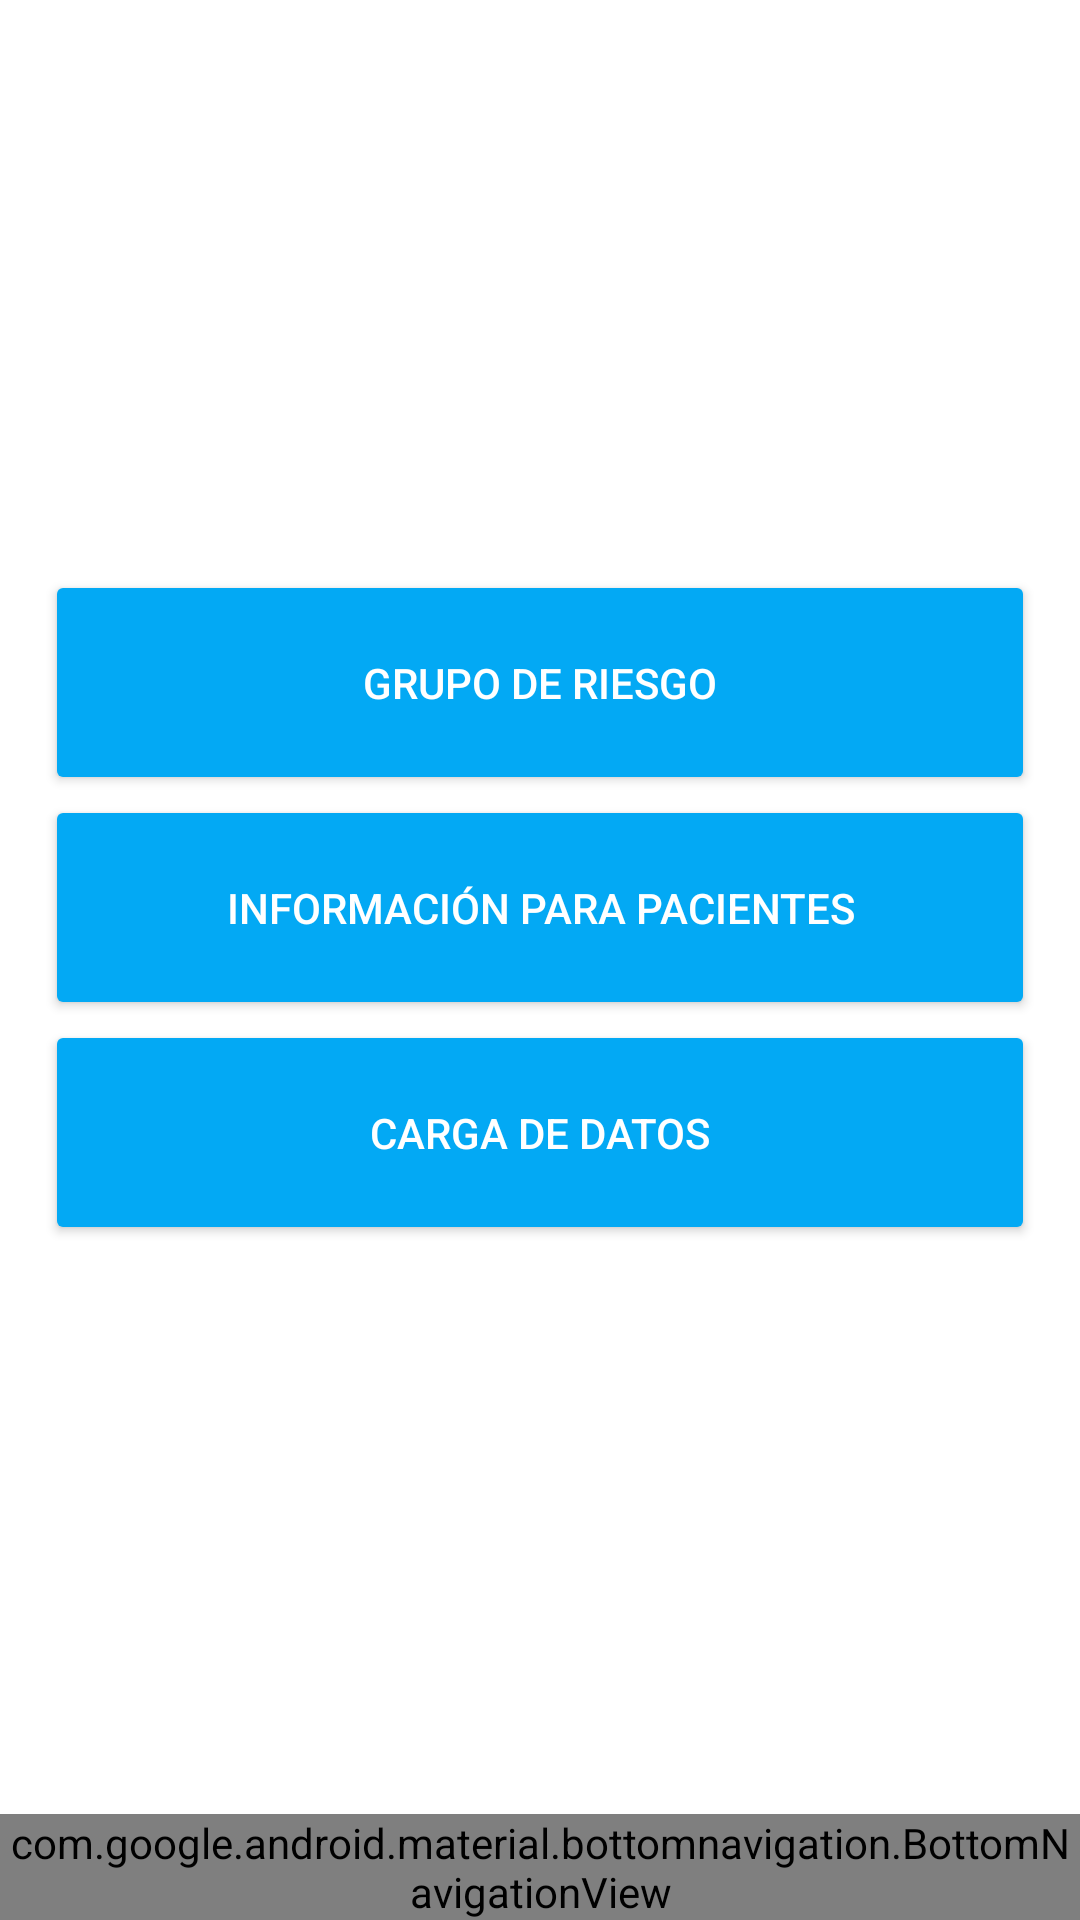

Reconstruct the res/layout file that produces this screen, plus the resources it refers to.
<!-- AndroidManifest.xml: application theme Theme.MyApp -->
<!-- res/layout/activity_main.xml -->
<?xml version="1.0" encoding="utf-8"?>
<androidx.constraintlayout.widget.ConstraintLayout xmlns:android="http://schemas.android.com/apk/res/android"
    xmlns:app="http://schemas.android.com/apk/res-auto"
    xmlns:tools="http://schemas.android.com/tools"
    android:layout_width="match_parent"
    android:layout_height="match_parent"
    android:background="@drawable/fondo2"
    tools:context=".MainActivity">

    <LinearLayout
        android:id="@+id/linearLayout"
        android:layout_width="match_parent"
        android:layout_height="wrap_content"
        android:orientation="vertical"
        android:layout_marginHorizontal="10dp"
        android:paddingHorizontal="5dp"
        app:layout_constraintBottom_toTopOf="@+id/bottom_navigation"
        app:layout_constraintEnd_toEndOf="parent"
        app:layout_constraintStart_toStartOf="parent"
        app:layout_constraintTop_toTopOf="parent"
        android:background="@color/backgroundColor">

        <Button
            android:id="@+id/button_gRiesgo"
            android:layout_width="match_parent"
            android:layout_height="75dp"
            android:backgroundTint="@color/primaryColor"
            android:onClick="goScreen2"
            android:text="Grupo de Riesgo"
            android:textColor="@color/textPrimaryColor" />

        <Button
            android:id="@+id/button_infoPacientes"
            android:layout_width="match_parent"
            android:layout_height="75dp"
            android:backgroundTint="@color/primaryColor"
            android:onClick="goScreen3"
            android:text="Información para pacientes"
            android:textColor="@color/textPrimaryColor" />

        <Button
            android:id="@+id/button_cargaDatos"
            android:layout_width="match_parent"
            android:layout_height="75dp"
            android:backgroundTint="@color/primaryColor"
            android:onClick="goScreen4"
            android:text="Carga de Datos"
            android:textColor="@color/textPrimaryColor" />
    </LinearLayout>

    <com.google.android.material.bottomnavigation.BottomNavigationView
        android:id="@+id/bottom_navigation"
        android:layout_width="0dp"
        android:layout_height="wrap_content"
        app:layout_constraintBottom_toBottomOf="parent"
        app:layout_constraintLeft_toLeftOf="parent"
        app:layout_constraintRight_toRightOf="parent"
        app:labelVisibilityMode="labeled"
        app:menu="@menu/menu_inferior" />

</androidx.constraintlayout.widget.ConstraintLayout>
<!-- resources referenced by this layout -->
<resources>
  <color name="backgroundColor">#FFFFFF</color>
  <color name="primaryColor">#03A9F4</color>
  <color name="textPrimaryColor">#FFFFFF</color>
  <style name="Theme.MyApp" parent="Theme.MaterialComponents.DayNight.DarkActionBar">
          <item name="colorPrimary">@color/primaryColor</item>
          <item name="colorPrimaryVariant">@color/primaryDarkColor</item>
          <item name="colorSecondary">@color/secondaryColor</item>
          <item name="android:colorBackground">@color/backgroundColor</item>
          <item name="colorSurface">@color/surfaceColor</item>
          <item name="android:textColorPrimary">@color/textPrimaryColor</item>
          <item name="android:textColorSecondary">@color/textSecondaryColor</item>
      </style>
  <color name="primaryDarkColor">#007AC1</color>
  <color name="secondaryColor">#8BC34A</color>
  <color name="surfaceColor">#F5F5F5</color>
  <color name="textSecondaryColor">#757575</color>
</resources>
